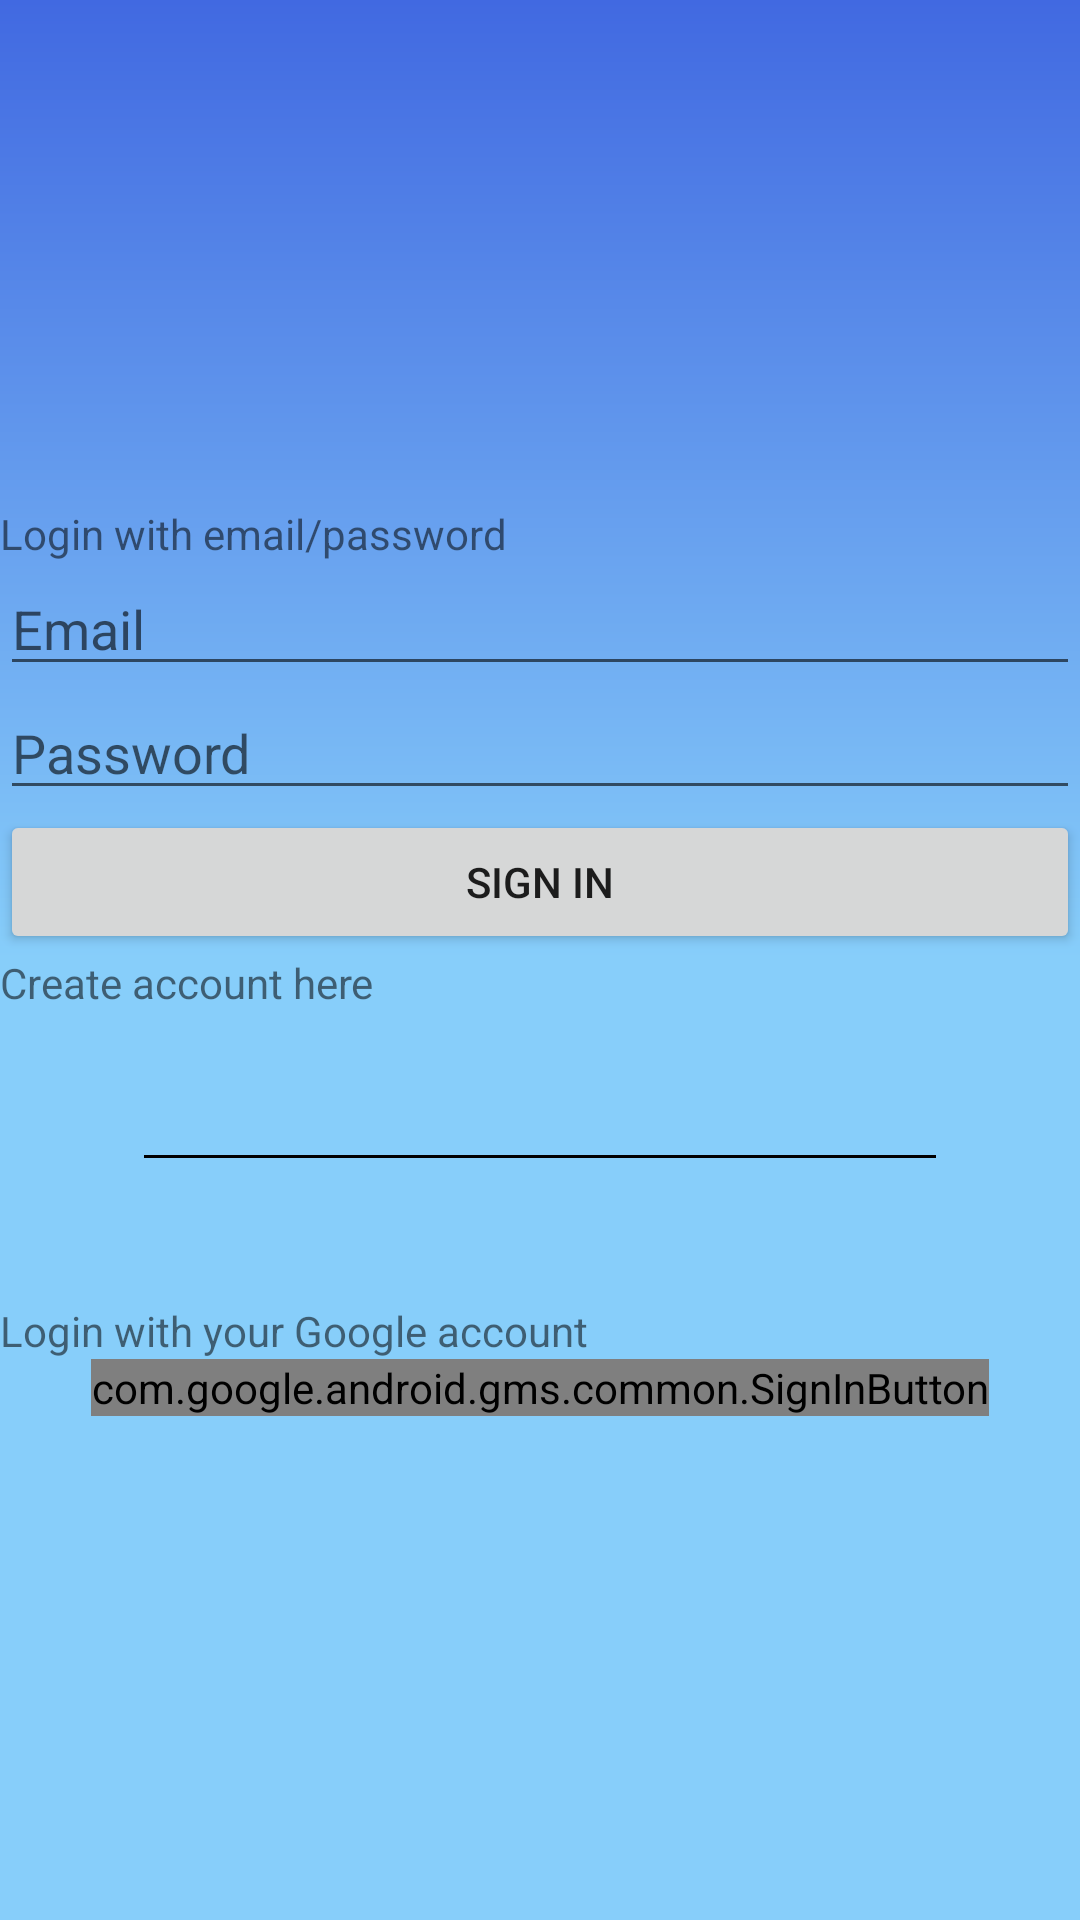

Layout XML and referenced resources for this Android screen:
<!-- AndroidManifest.xml: application theme Theme.MotorbikePuig -->
<!-- res/layout/fragment_sign_in.xml -->
<?xml version="1.0" encoding="utf-8"?>
<androidx.constraintlayout.widget.ConstraintLayout
    xmlns:android="http://schemas.android.com/apk/res/android"
    xmlns:app="http://schemas.android.com/apk/res-auto"
    android:layout_width="match_parent"
    android:layout_height="match_parent"
    android:background="@drawable/degradado_bg">


<LinearLayout
        android:layout_width="match_parent"
        android:layout_height="wrap_content"
        android:orientation="vertical"
        app:layout_constraintBottom_toBottomOf="parent"
        app:layout_constraintEnd_toEndOf="parent"
        app:layout_constraintStart_toStartOf="parent"
        app:layout_constraintTop_toTopOf="parent"
        android:gravity="center_vertical|center_horizontal"
        android:id="@+id/signInForm">

        <TextView
            android:layout_width="match_parent"
            android:layout_height="wrap_content"
            android:text="Login with email/password"/>
        <EditText
            android:id="@+id/emailEditText"
            android:layout_width="match_parent"
            android:layout_height="wrap_content"
            android:hint="Email"/>
        <EditText
            android:id="@+id/passwordEditText"
            android:layout_width="match_parent"
            android:layout_height="wrap_content"
            android:hint="Password"/>
        <Button
            android:id="@+id/emailSignInButton"
            android:layout_width="match_parent"
            android:layout_height="wrap_content"
            android:text="Sign In"/>
        <TextView
            android:id="@+id/gotoCreateAccountTextView"
            android:layout_width="match_parent"
            android:layout_height="wrap_content"
            android:text="Create account here"/>

        <View
            android:layout_width="match_parent"
            android:layout_height="1dp"
            android:layout_margin="48dp"
            android:background="@color/black"/>

        <TextView
            android:layout_width="match_parent"
            android:layout_height="wrap_content"
            android:text="Login with your Google account"/>
        <com.google.android.gms.common.SignInButton
            android:id="@+id/googleSignInButton"
            android:layout_width="wrap_content"
            android:layout_height="wrap_content"/>
    </LinearLayout>

    <ProgressBar
        android:id="@+id/signInProgressBar"
        android:layout_width="wrap_content"
        android:layout_height="wrap_content"
        app:layout_constraintBottom_toBottomOf="parent"
        app:layout_constraintEnd_toEndOf="parent"
        app:layout_constraintStart_toStartOf="parent"
        app:layout_constraintTop_toTopOf="parent"
        android:visibility="gone"/>
</androidx.constraintlayout.widget.ConstraintLayout>
<!-- resources referenced by this layout -->
<resources>
  <color name="black">#FF000000</color>
  <!-- drawable degradado_bg (drawable) -->
  <shape xmlns:android="http://schemas.android.com/apk/res/android">
      <gradient
          android:startColor="#4169E1"
          android:endColor="#87CEFA"
          android:centerColor="#87CEFA"
          android:angle="9"/>
  </shape>
  <style name="Theme.MotorbikePuig" parent="Theme.MaterialComponents.DayNight.DarkActionBar">
          
          <item name="colorPrimary">@color/purple_500</item>
          <item name="colorPrimaryVariant">@color/purple_700</item>
          <item name="colorOnPrimary">@color/white</item>
          
          <item name="colorSecondary">@color/teal_200</item>
          <item name="colorSecondaryVariant">@color/teal_700</item>
          <item name="colorOnSecondary">@color/black</item>
          
          <item name="android:statusBarColor">?attr/colorPrimaryVariant</item>
          
      </style>
  <color name="purple_500">#FF6200EE</color>
  <color name="purple_700">#FF3700B3</color>
  <color name="white">#FFFFFFFF</color>
  <color name="teal_200">#FF03DAC5</color>
  <color name="teal_700">#FF018786</color>
</resources>
